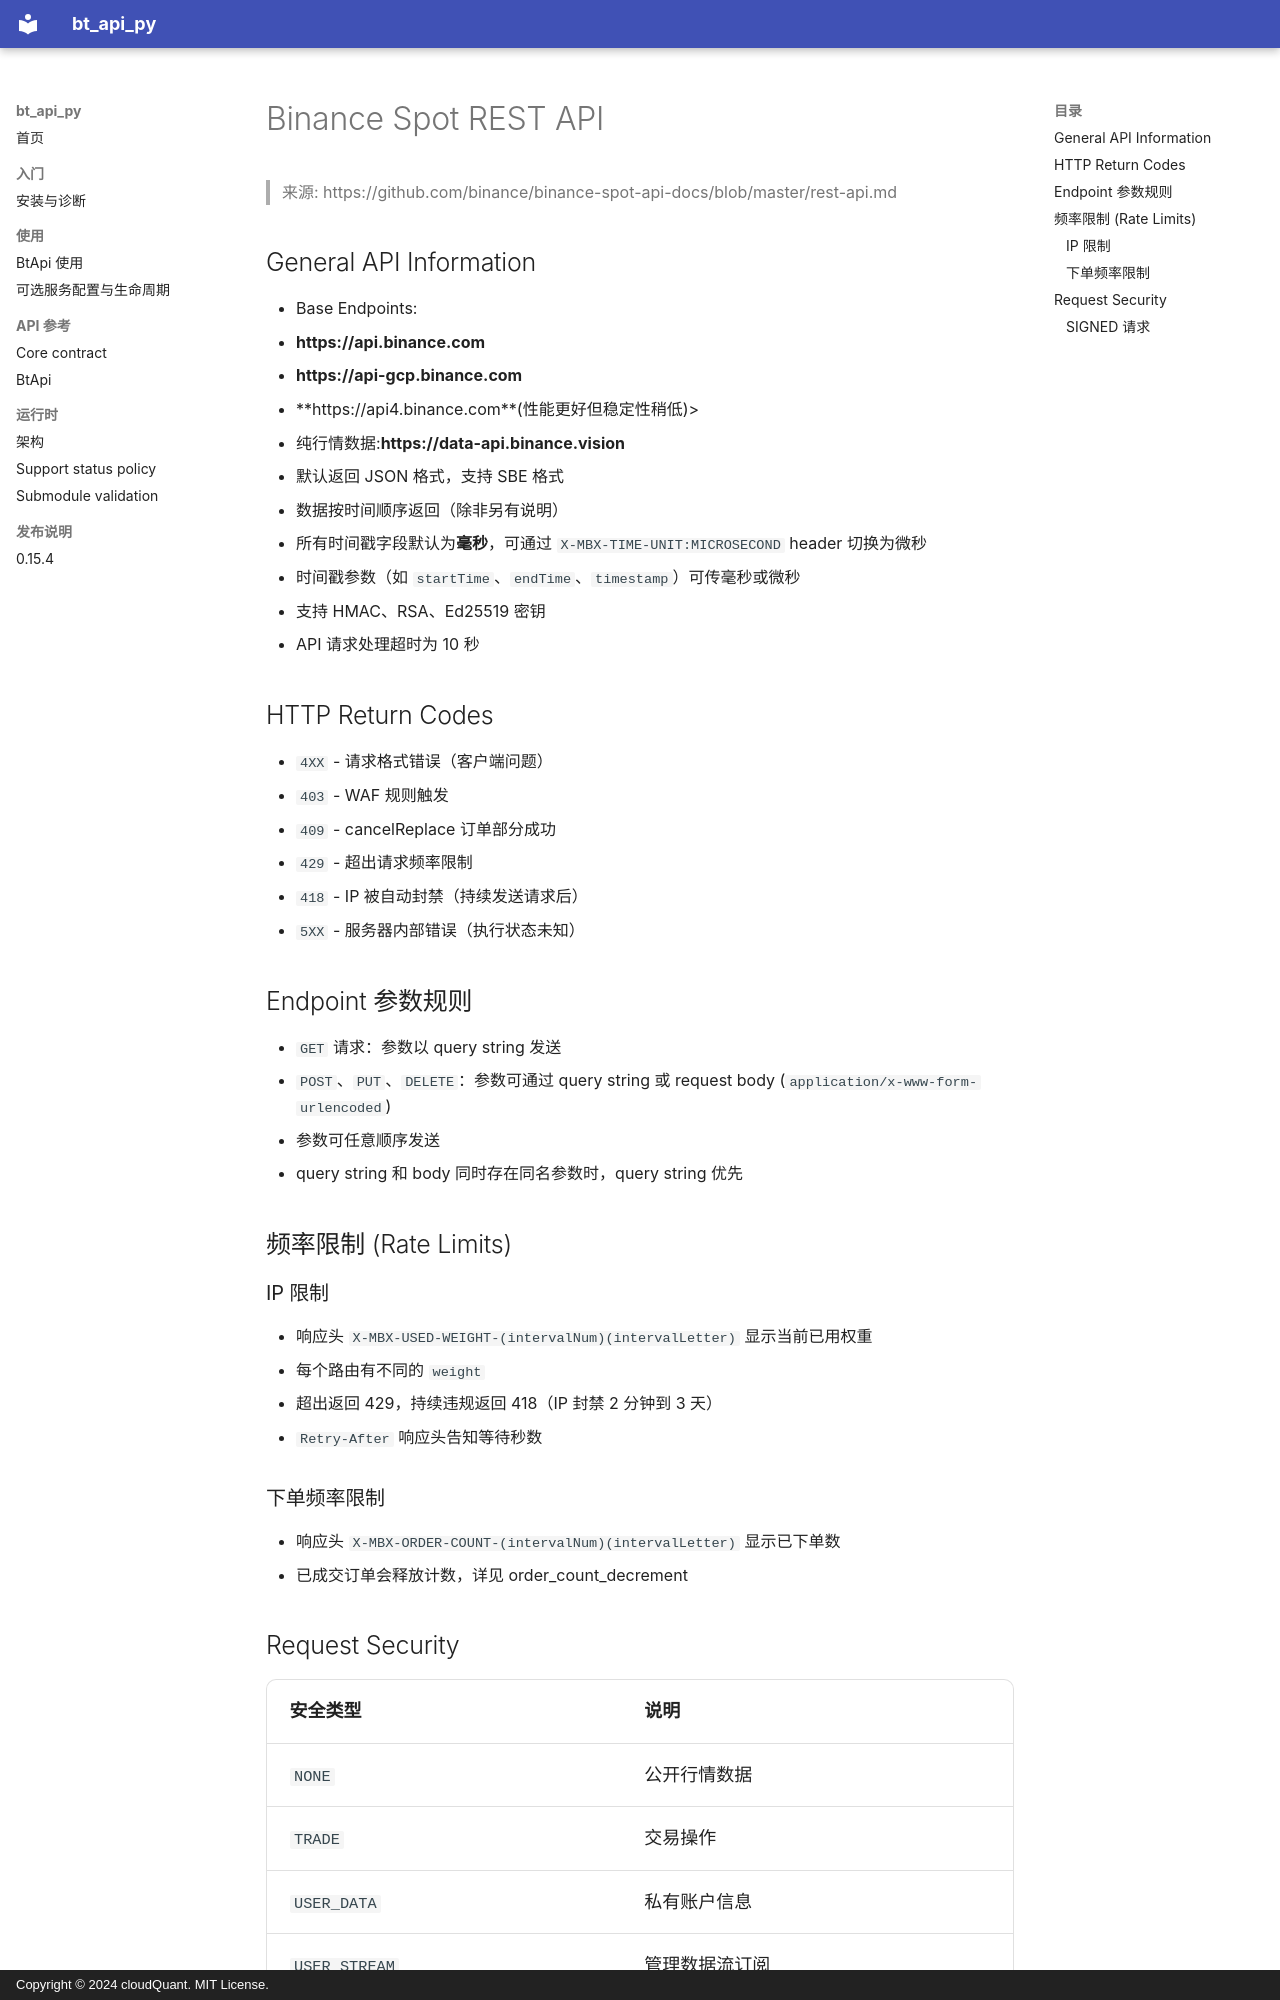

repository: cloudQuant/bt_api_py · page: exchanges/binance/spot/rest-api/index.html · generator: mkdocs · copyright: Copyright © 2024 cloudQuant. MIT License.

# Binance Spot REST API

> 来源: https://github.com/binance/binance-spot-api-docs/blob/master/rest-api.md

## General API Information

- Base Endpoints:
  - **https://api.binance.com**
  - **https://api-gcp.binance.com**
  - **<https://api1.binance.com**~**<https://api4.binance.com**(性能更好但稳定性稍低>)>
  - 纯行情数据:**https://data-api.binance.vision**
- 默认返回 JSON 格式，支持 SBE 格式
- 数据按时间顺序返回（除非另有说明）
- 所有时间戳字段默认为**毫秒**，可通过 `X-MBX-TIME-UNIT:MICROSECOND` header 切换为微秒
- 时间戳参数（如 `startTime`、`endTime`、`timestamp`）可传毫秒或微秒
- 支持 HMAC、RSA、Ed25519 密钥
- API 请求处理超时为 10 秒

## HTTP Return Codes

- `4XX` - 请求格式错误（客户端问题）
- `403` - WAF 规则触发
- `409` - cancelReplace 订单部分成功
- `429` - 超出请求频率限制
- `418` - IP 被自动封禁（持续发送请求后）
- `5XX` - 服务器内部错误（执行状态未知）

## Endpoint 参数规则

- `GET` 请求：参数以 query string 发送
- `POST`、`PUT`、`DELETE`：参数可通过 query string 或 request body (`application/x-www-form-urlencoded`)
- 参数可任意顺序发送
- query string 和 body 同时存在同名参数时，query string 优先

## 频率限制 (Rate Limits)

### IP 限制

- 响应头 `X-MBX-USED-WEIGHT-(intervalNum)(intervalLetter)` 显示当前已用权重
- 每个路由有不同的 `weight`
- 超出返回 429，持续违规返回 418（IP 封禁 2 分钟到 3 天）
- `Retry-After` 响应头告知等待秒数

### 下单频率限制

- 响应头 `X-MBX-ORDER-COUNT-(intervalNum)(intervalLetter)` 显示已下单数
- 已成交订单会释放计数，详见 order_count_decrement

## Request Security

| 安全类型 | 说明 |
|----------|------|
| `NONE` | 公开行情数据 |
| `TRADE` | 交易操作 |
| `USER_DATA` | 私有账户信息 |
| `USER_STREAM` | 管理数据流订阅 |

### SIGNED 请求

- 需要额外的 `signature` 参数
- 需要 `timestamp` 参数（毫秒或微秒）
- 可选 `recvWindow` 参数（默认 5000ms，最大 60000ms）

---

# Public API Endpoints
